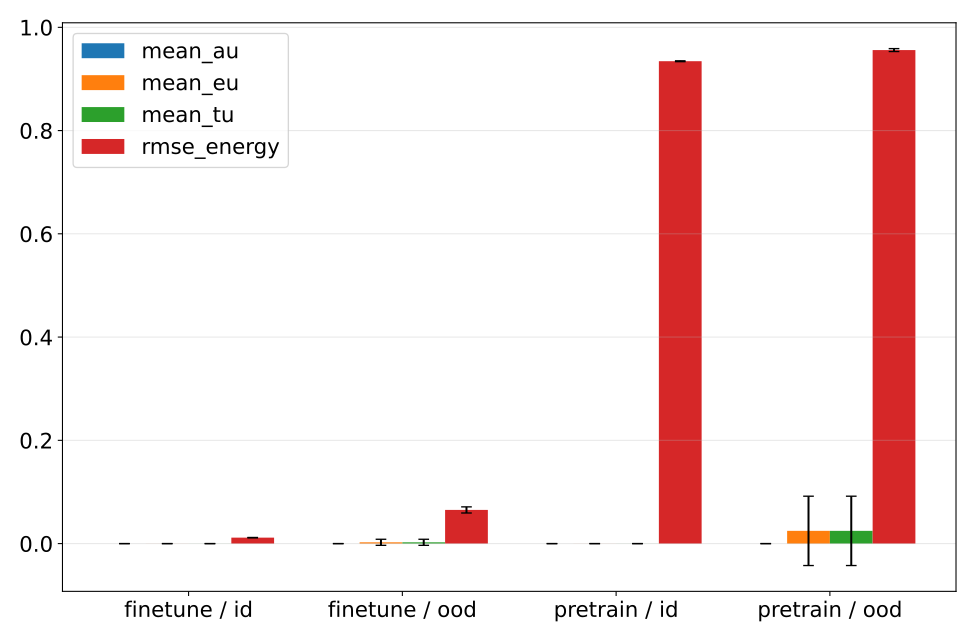

The file beside this chart, header and first rows:
phase, split, mean_au, mean_au_mean, mean_au_std, mean_au_ci95_low, mean_au_ci95_high, mean_au_n, mean_au_geometric_mean, mean_au_geometric_ci95_low, mean_au_geometric_ci95_high, mean_au_geometric_n, mean_eu, mean_eu_mean, mean_eu_std, mean_eu_ci95_low, mean_eu_ci95_high, mean_eu_n, mean_eu_geometric_mean, mean_eu_geometric_ci95_low, mean_eu_geometric_ci95_high, mean_eu_geometric_n, mean_tu, mean_tu_mean
finetune, id, 0.0, 0.0, 0.0, 0.0, 0.0, 5, nan, nan, nan, 0, 6.360554314856926e-05, 6.360554314856926e-05, 4.065864543136683e-06, 5.855791486297145e-05, 6.865317143416708e-05, 5, 6.350133176930491e-05, 5.864478147343149e-05, 6.876006756546933e-05, 5, 6.360554314856926e-05, 6.360554314856926e-05
finetune, ood, 0.0, 0.0, 0.0, 0.0, 0.0, 5, nan, nan, nan, 0, 0.002528, 0.002528, 0.004736, -0.003353, 0.008408, 5, 0.0007614, 0.0001146, 0.005057, 5, 0.002528, 0.002528
pretrain, id, 0.0, 0.0, 0.0, 0.0, 0.0, 5, nan, nan, nan, 0, 7.100951660863757e-05, 7.100951660863757e-05, 2.855367498482387e-06, 6.746467796529277e-05, 7.455435525198236e-05, 5, 7.096475035638984e-05, 6.757246149118069e-05, 7.452733971814852e-05, 5, 7.100951660863757e-05, 7.100951660863757e-05
pretrain, ood, 0.0, 0.0, 0.0, 0.0, 0.0, 5, nan, nan, nan, 0, 0.02472, 0.02472, 0.05407, -0.04241, 0.09185, 5, 0.001489, 6.730782694745748e-05, 0.03292, 5, 0.02472, 0.02472
